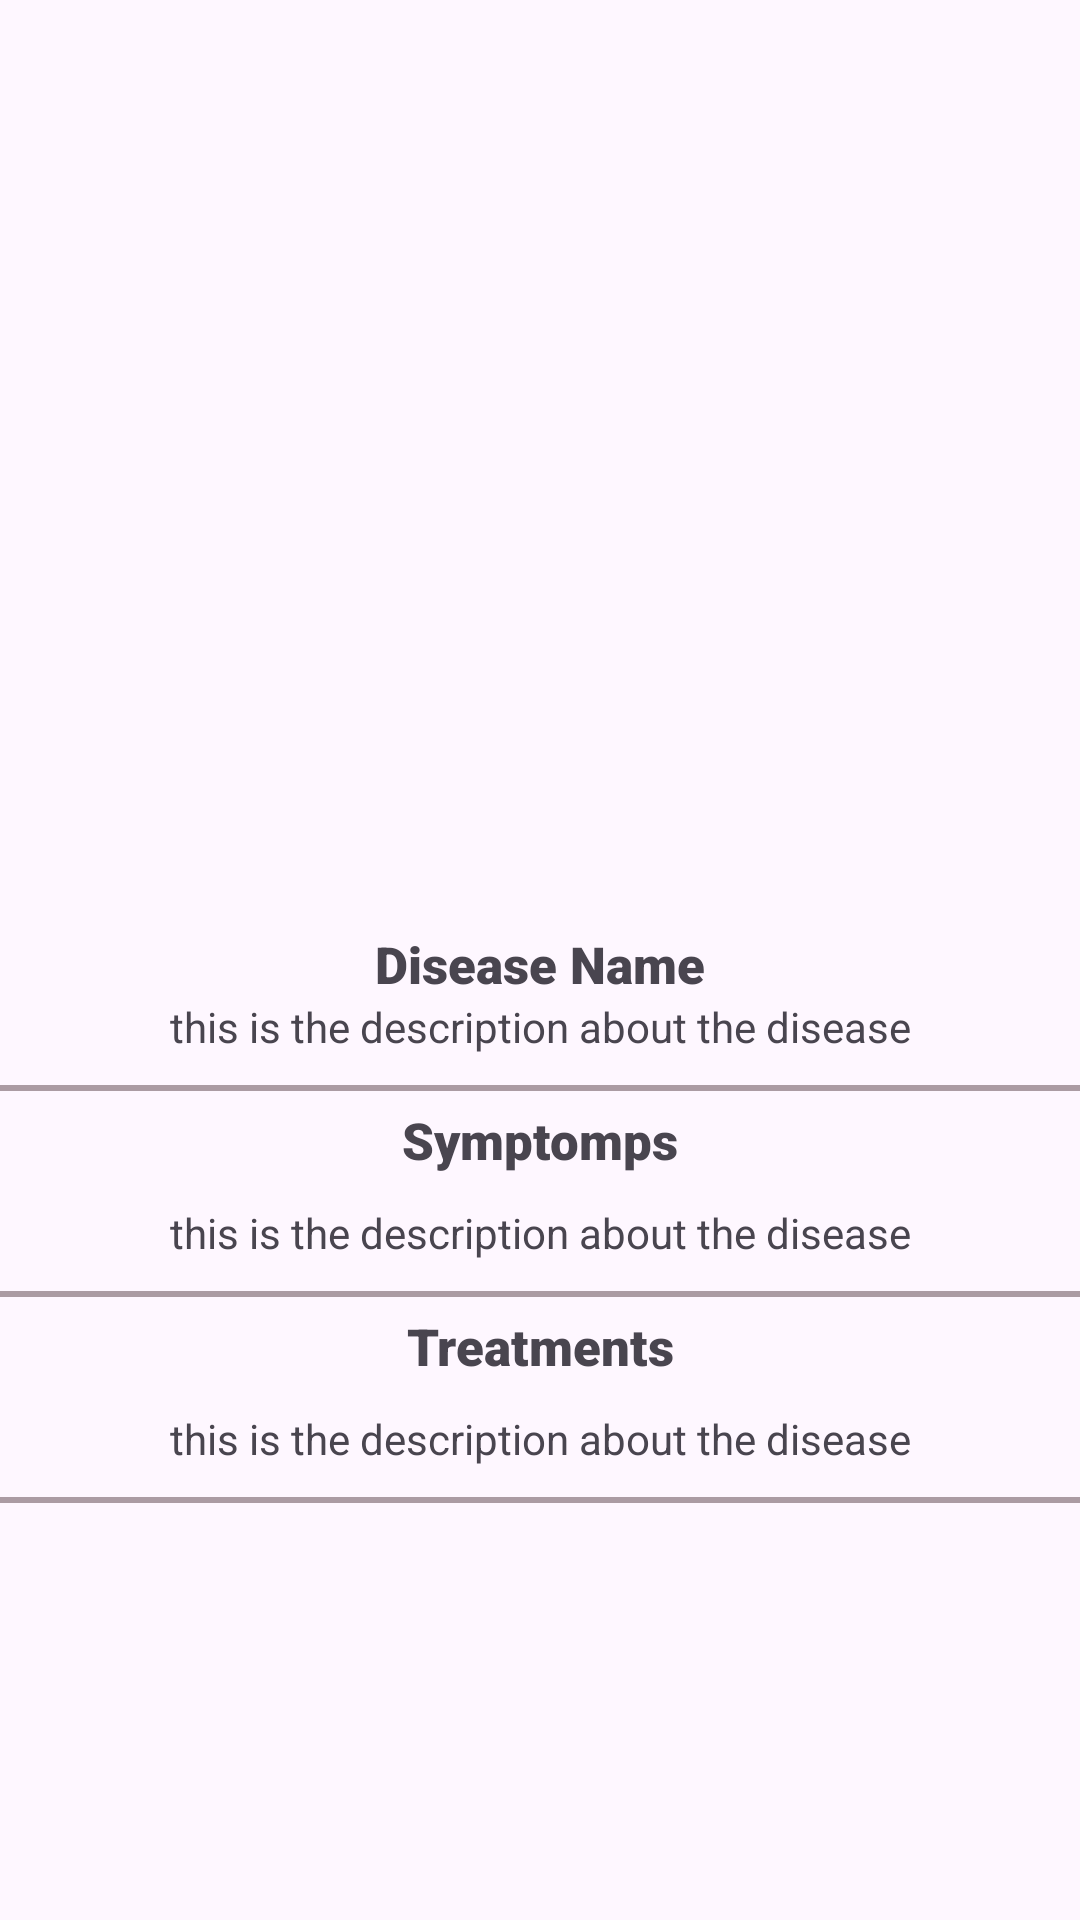

Reconstruct the res/layout file that produces this screen, plus the resources it refers to.
<!-- AndroidManifest.xml: application theme Theme.CropDiseaseIdentifier -->
<!-- res/layout/activity_search_result.xml -->
<?xml version="1.0" encoding="utf-8"?>
<ScrollView xmlns:app="http://schemas.android.com/apk/res-auto"
    xmlns:tools="http://schemas.android.com/tools"
    xmlns:android="http://schemas.android.com/apk/res/android"
    android:layout_width="match_parent"
    android:layout_height="match_parent">


    <androidx.constraintlayout.widget.ConstraintLayout xmlns:android="http://schemas.android.com/apk/res/android"
        xmlns:app="http://schemas.android.com/apk/res-auto"
        xmlns:tools="http://schemas.android.com/tools"
        android:id="@+id/main"
        android:layout_width="match_parent"
        android:layout_height="match_parent"
        tools:context=".SearchResult">

        <ImageView
            android:id="@+id/image_view_crop"
            app:layout_constraintStart_toStartOf="parent"
            app:layout_constraintTop_toTopOf="parent"
            app:layout_constraintEnd_toEndOf="parent"
            android:scaleType="centerCrop"
            android:layout_width="0dp"
            android:layout_height="300dp"/>

        <TextView
            android:id="@+id/text_view_disease_name"
            android:layout_width="wrap_content"
            android:fontFamily="sans-serif-black"
            android:layout_height="wrap_content"
            android:textSize="17sp"
            app:layout_constraintTop_toBottomOf="@+id/image_view_crop"
            app:layout_constraintStart_toStartOf="parent"
            app:layout_constraintEnd_toEndOf="parent"
            android:layout_marginTop="10dp"
            android:text="Disease Name"/>

        <TextView
            android:id="@+id/text_view_disease_info"
            android:layout_width="wrap_content"
            android:layout_height="wrap_content"
            app:layout_constraintTop_toBottomOf="@id/text_view_disease_name"
            app:layout_constraintStart_toStartOf="parent"
            app:layout_constraintEnd_toEndOf="parent"
            android:text="this is the description about the disease"

            />

        <View
            android:id="@+id/view_disease"
            android:layout_width="match_parent"
            android:layout_height="2dp"
            android:background="#99755F67"
            android:layout_marginTop="10dp"
            app:layout_constraintEnd_toEndOf="parent"
            app:layout_constraintStart_toStartOf="parent"
            app:layout_constraintTop_toBottomOf="@id/text_view_disease_info"/>

        <TextView
            android:id="@+id/text_view_disease_symptoms"
            android:layout_width="wrap_content"
            android:fontFamily="sans-serif-black"
            android:layout_height="wrap_content"
            android:layout_marginTop="5dp"
            android:textSize="17sp"
            app:layout_constraintTop_toBottomOf="@+id/view_disease"
            app:layout_constraintStart_toStartOf="parent"
            app:layout_constraintEnd_toEndOf="parent"
            android:text="Symptomps"/>

        <TextView
            android:id="@+id/text_view_disease_symptoms_info"
            android:layout_width="wrap_content"
            android:layout_height="wrap_content"
            app:layout_constraintTop_toBottomOf="@id/text_view_disease_symptoms"
            app:layout_constraintStart_toStartOf="parent"
            app:layout_constraintEnd_toEndOf="parent"
            android:layout_marginTop="10dp"
            android:text="this is the description about the disease"

            />

        <View
            android:id="@+id/view_symptoms"
            android:layout_width="match_parent"
            android:layout_height="2dp"
            android:background="#99755F67"
            android:layout_marginTop="10dp"
            app:layout_constraintEnd_toEndOf="parent"
            app:layout_constraintStart_toStartOf="parent"
            app:layout_constraintTop_toBottomOf="@id/text_view_disease_symptoms_info"/>

        <TextView
            android:id="@+id/text_view_Treatment"
            android:layout_width="wrap_content"
            android:fontFamily="sans-serif-black"
            android:layout_height="wrap_content"
            android:layout_marginTop="5dp"
            android:textSize="17sp"
            app:layout_constraintTop_toBottomOf="@+id/view_symptoms"
            app:layout_constraintStart_toStartOf="parent"
            app:layout_constraintEnd_toEndOf="parent"
            android:text="Treatments"/>

        <TextView
            android:id="@+id/text_view_disease_Treatment_info"
            android:layout_width="wrap_content"
            android:layout_height="wrap_content"
            app:layout_constraintTop_toBottomOf="@id/text_view_Treatment"
            app:layout_constraintStart_toStartOf="parent"
            app:layout_constraintEnd_toEndOf="parent"
            android:layout_marginTop="10dp"
            android:text="this is the description about the disease"

            />

        <View
            android:layout_width="match_parent"
            android:layout_height="2dp"
            android:background="#99755F67"
            android:layout_marginTop="10dp"
            app:layout_constraintEnd_toEndOf="parent"
            app:layout_constraintStart_toStartOf="parent"
            app:layout_constraintTop_toBottomOf="@id/text_view_disease_Treatment_info"/>





    </androidx.constraintlayout.widget.ConstraintLayout>

</ScrollView>
<!-- resources referenced by this layout -->
<resources>
  <style name="Theme.CropDiseaseIdentifier" parent="Base.Theme.CropDiseaseIdentifier" />
  <style name="Base.Theme.CropDiseaseIdentifier" parent="Theme.Material3.DayNight.NoActionBar">
          
          
      </style>
</resources>
